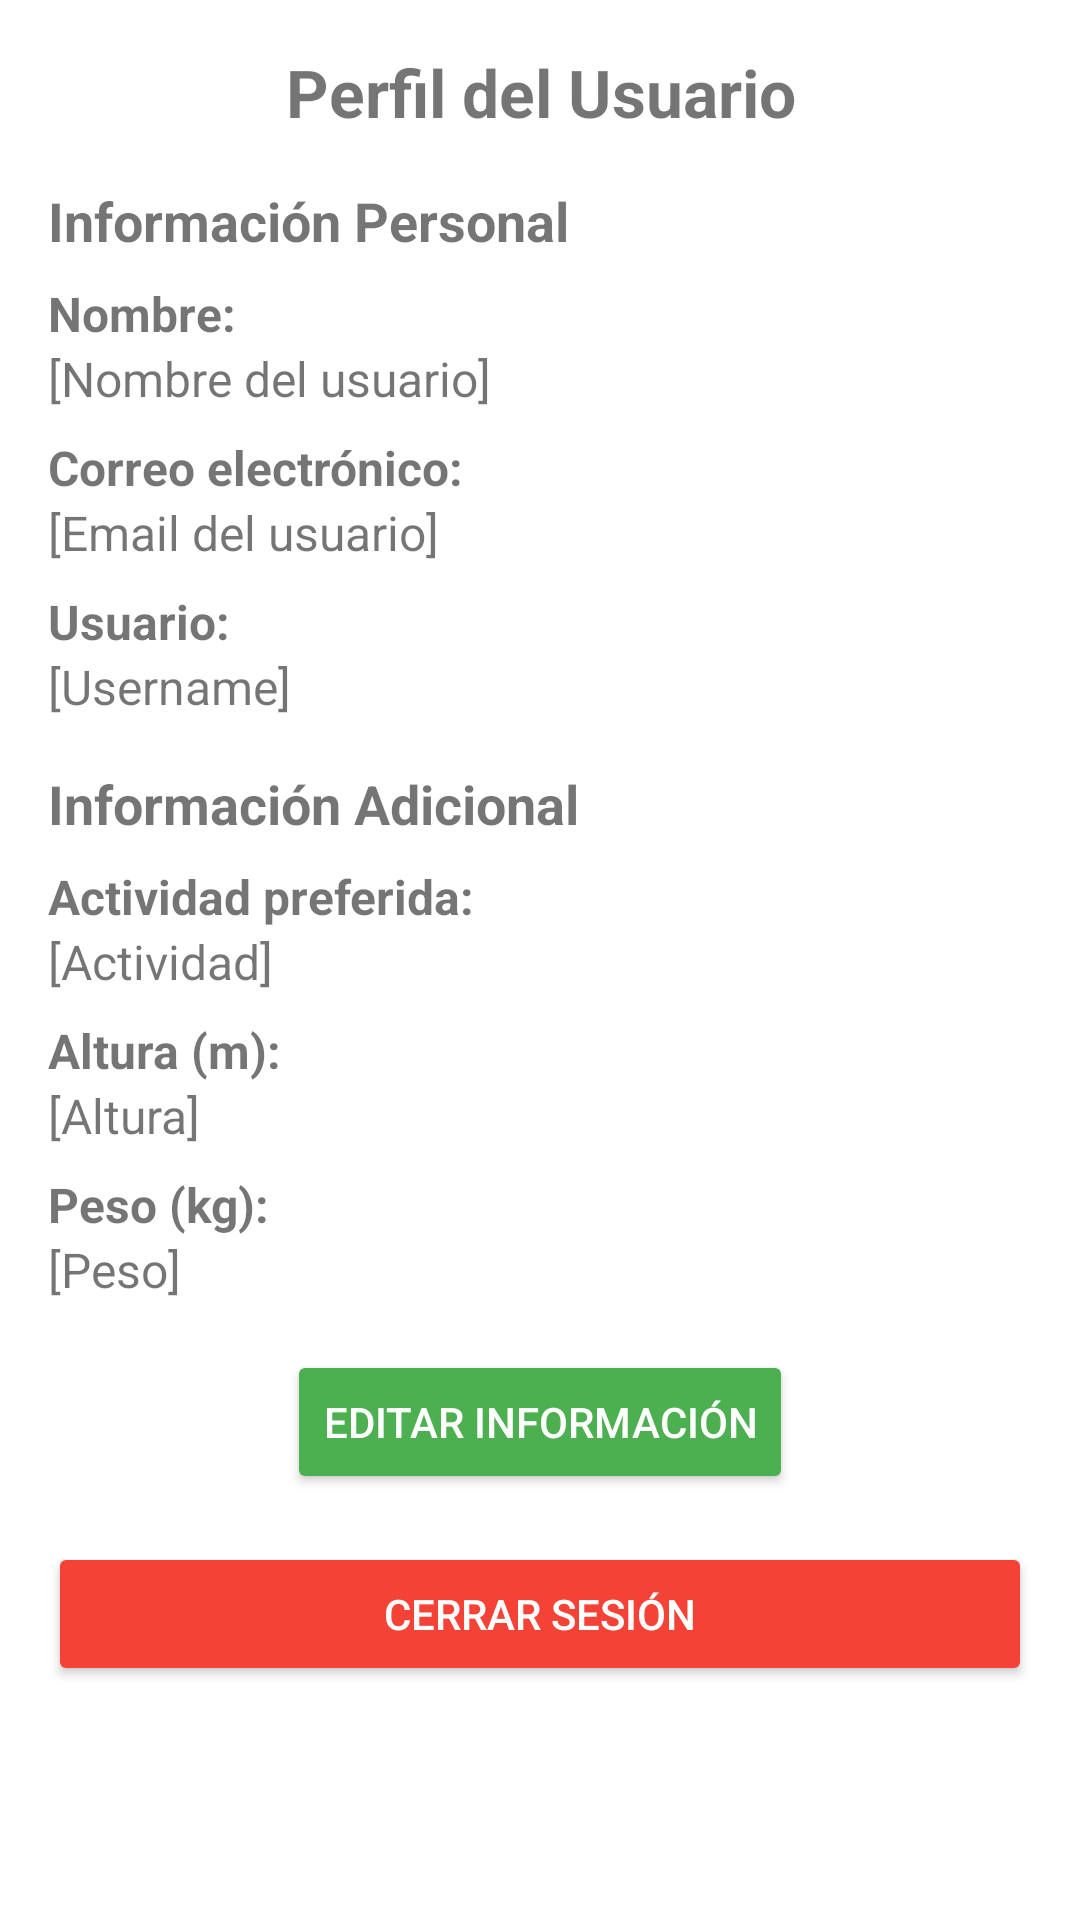

Android layout source for this screen:
<!-- AndroidManifest.xml: application theme Theme.TRACKLINE24 -->
<!-- res/layout/fragment_profile.xml -->
<?xml version="1.0" encoding="utf-8"?>
<ScrollView xmlns:android="http://schemas.android.com/apk/res/android"
    xmlns:app="http://schemas.android.com/apk/res-auto"
    xmlns:tools="http://schemas.android.com/tools"
    android:layout_width="match_parent"
    android:layout_height="match_parent"
    android:background="#FFFFFF"
    android:padding="16dp"
    tools:context=".ui.profile.ProfileFragment">

    <LinearLayout
        android:layout_width="match_parent"
        android:layout_height="wrap_content"
        android:orientation="vertical"
        android:gravity="center_horizontal">

        
        <TextView
            android:id="@+id/labelPerfil"
            android:layout_width="wrap_content"
            android:layout_height="wrap_content"
            android:text="Perfil del Usuario"
            android:textSize="22sp"
            android:textStyle="bold"
            android:layout_marginBottom="16dp"
            android:gravity="center" />

        
        <TextView
            android:id="@+id/labelInformacionPersonal"
            android:layout_width="match_parent"
            android:layout_height="wrap_content"
            android:text="Información Personal"
            android:textSize="18sp"
            android:textStyle="bold"
            android:layout_marginBottom="8dp" />

        <LinearLayout
            android:layout_width="match_parent"
            android:layout_height="wrap_content"
            android:orientation="vertical"
            android:layout_marginBottom="16dp">

            <TextView
                android:layout_width="wrap_content"
                android:layout_height="wrap_content"
                android:text="Nombre:"
                android:textSize="16sp"
                android:textStyle="bold" />

            <TextView
                android:id="@+id/nombreUsuario"
                android:layout_width="match_parent"
                android:layout_height="wrap_content"
                android:text="[Nombre del usuario]"
                android:textSize="16sp"
                android:layout_marginBottom="8dp" />

            <TextView
                android:layout_width="wrap_content"
                android:layout_height="wrap_content"
                android:text="Correo electrónico:"
                android:textSize="16sp"
                android:textStyle="bold" />

            <TextView
                android:id="@+id/email"
                android:layout_width="match_parent"
                android:layout_height="wrap_content"
                android:text="[Email del usuario]"
                android:textSize="16sp"
                android:layout_marginBottom="8dp" />

            <TextView
                android:layout_width="wrap_content"
                android:layout_height="wrap_content"
                android:text="Usuario:"
                android:textSize="16sp"
                android:textStyle="bold" />

            <TextView
                android:id="@+id/userName"
                android:layout_width="match_parent"
                android:layout_height="wrap_content"
                android:text="[Username]"
                android:textSize="16sp" />
        </LinearLayout>

        
        <TextView
            android:id="@+id/labelInfoAdicional"
            android:layout_width="match_parent"
            android:layout_height="wrap_content"
            android:text="Información Adicional"
            android:textSize="18sp"
            android:textStyle="bold"
            android:layout_marginBottom="8dp" />

        <LinearLayout
            android:layout_width="match_parent"
            android:layout_height="wrap_content"
            android:orientation="vertical"
            android:layout_marginBottom="16dp">

            <TextView
                android:layout_width="wrap_content"
                android:layout_height="wrap_content"
                android:text="Actividad preferida:"
                android:textSize="16sp"
                android:textStyle="bold" />

            <TextView
                android:id="@+id/actividadPreferida"
                android:layout_width="match_parent"
                android:layout_height="wrap_content"
                android:text="[Actividad]"
                android:textSize="16sp"
                android:layout_marginBottom="8dp" />

            <TextView
                android:layout_width="wrap_content"
                android:layout_height="wrap_content"
                android:text="Altura (m):"
                android:textSize="16sp"
                android:textStyle="bold" />

            <TextView
                android:id="@+id/altura"
                android:layout_width="match_parent"
                android:layout_height="wrap_content"
                android:text="[Altura]"
                android:textSize="16sp"
                android:layout_marginBottom="8dp" />

            <TextView
                android:layout_width="wrap_content"
                android:layout_height="wrap_content"
                android:text="Peso (kg):"
                android:textSize="16sp"
                android:textStyle="bold" />

            <TextView
                android:id="@+id/peso"
                android:layout_width="match_parent"
                android:layout_height="wrap_content"
                android:text="[Peso]"
                android:textSize="16sp" />
        </LinearLayout>

        
        <Button
            android:id="@+id/btnEdit"
            android:layout_width="wrap_content"
            android:layout_height="wrap_content"
            android:text="Editar Información"
            android:backgroundTint="#4CAF50"
            android:textColor="#FFFFFF"
            android:layout_marginBottom="16dp" />

        
        <Button
            android:id="@+id/btnLogOut"
            android:layout_width="match_parent"
            android:layout_height="wrap_content"
            android:backgroundTint="#F44336"
            android:text="Cerrar sesión"
            android:textColor="#FFFFFF" />
    </LinearLayout>
</ScrollView>
<!-- resources referenced by this layout -->
<resources>
  <style name="Theme.TRACKLINE24" parent="Theme.MaterialComponents.DayNight.DarkActionBar">
          
          <item name="colorPrimary">@color/purple_500</item>
          <item name="colorPrimaryVariant">@color/purple_700</item>
          <item name="colorOnPrimary">@color/white</item>
          
          <item name="colorSecondary">@color/teal_200</item>
          <item name="colorSecondaryVariant">@color/teal_700</item>
          <item name="colorOnSecondary">@color/black</item>
          
          <item name="android:statusBarColor">?attr/colorPrimaryVariant</item>
          
      </style>
  <color name="purple_500">#2E8C1E</color>
  <color name="purple_700">#000000</color>
  <color name="white">#FFFFFF</color>
  <color name="teal_200">#FF03DAC5</color>
  <color name="teal_700">#FF018786</color>
  <color name="black">#000000</color>
</resources>
